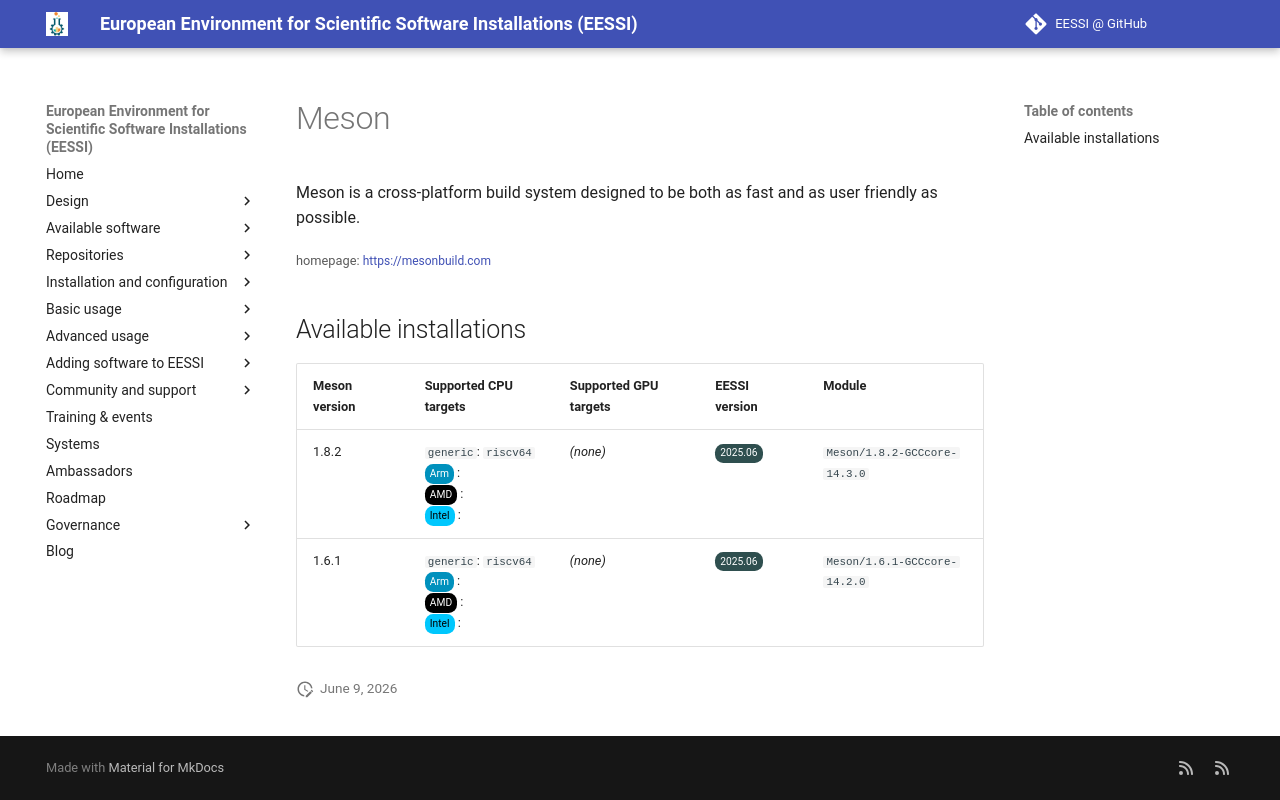

repository: EESSI/docs · page: available_software_riscv/detail/Meson/index.html · generator: mkdocs

---
json_ld:
  '@context': https://schema.org
  '@type': SoftwareApplication
  applicationCategory: DeveloperApplication
  description: Meson is a cross-platform build system designed to be both as fast
    and as user friendly as possible.
  license: Not confirmed
  name: Meson
  offers:
    '@type': Offer
    price: 0
  operatingSystem: LINUX
  review:
    '@type': Review
    author:
      '@type': Organization
      name: EESSI
    reviewBody: Application has been successfully made available on all architectures
      supported by EESSI
    reviewRating:
      '@type': Rating
      ratingValue: 5
  softwareRequirements: See https://www.eessi.io/docs/ for how to make EESSI available
    on your system
  softwareVersion: '[''1.8.2'', ''1.6.1'']'
  url: https://mesonbuild.com
---
# Meson


Meson is a cross-platform build system designed to be both as fast and as user friendly as possible.

<small>homepage: </small><span class="software-link">[https://mesonbuild.com](https://mesonbuild.com)</span>

## Available installations


|Meson version|Supported CPU targets|Supported GPU targets|EESSI version|Module|
| --- | --- | --- | --- | --- |
|1.8.2|`generic`: `riscv64`<br/><span class="software-cpu-arm">Arm</span>: <br/><span class="software-cpu-amd">AMD</span>: <br/><span class="software-cpu-intel">Intel</span>: <br/>|*(none)*|<span class="software-eessi-version-202506">2025.06</span>|`Meson/1.8.2-GCCcore-14.3.0`|
|1.6.1|`generic`: `riscv64`<br/><span class="software-cpu-arm">Arm</span>: <br/><span class="software-cpu-amd">AMD</span>: <br/><span class="software-cpu-intel">Intel</span>: <br/>|*(none)*|<span class="software-eessi-version-202506">2025.06</span>|`Meson/1.6.1-GCCcore-14.2.0`|
